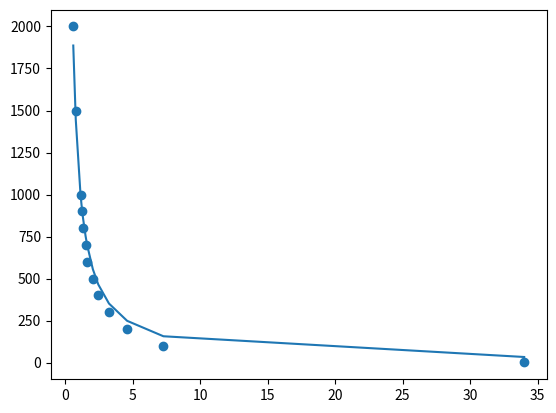

Generate this figure with matplotlib:
# hyperbola.py
# for source of input data, see agl.ods

import numpy as np
import matplotlib.pyplot as plt

x = np.array([20,40,90,110,130,150,170,190,200,400,600,800,1000,1500,2000])
y = np.array([24.2083,13.5833,10.6667,5.5000,4.7917,4.2500,3.8750,3.3333,2.2525,1.3460,0.8928,0.7071,0.6389,0.5143,0.4476])

y = np.array([1,100,200,300,400,500,600,700,800,900,1000,1500,2000])

# spot
x = np.array([34,7.2812625,4.5937649375,3.2499975,2.6562375,2.2812525,1.81251,1.7187525,1.499985,1.4375025,1.3125,0.9374849375,0.7187475])
# mix
x = np.array([34,7.2812625,4.5937649375,3.2499975,2.45953310714286,2.05761809285714,1.63514153571429,1.51660756071429,1.33174421071429,1.2267027,1.14197513214286,0.790346161607143,0.605824775])

plt.scatter(x, y)

best_k = 1143
least_sse = 10000000
for k in range(1000,1500):
	y1 = k/x
	sse = sum((y - y1) ** 2)
	if sse < least_sse:
		least_sse = sse
		best_k = k
print(best_k)
print(least_sse)

k = best_k
y1 = k/x
print(y1)
plt.plot(x, y1)
plt.show()

print(*y1, sep='\n')

'''
Wikipedia gives this equation  y = k/x
The Dutch fellow on youtube uses this equation: y=(m*x)/(k+x)

based on 640 pxl width images
26.05       
13.025       
5.78888889  
4.73636364  
4.00769231  
3.47333333
3.06470588  
2.74210526  
2.605       
1.3025      
0.86833333  
0.65125
0.521       
0.34733333  
0.2605

based on 960 pxl width images
36.3125
20.3750
16.0000
8.2500
7.1875
6.3750
5.8125
5.0000
3.3788
2.0190
1.3392
1.0607
0.9584
0.7714
0.6714

'''

